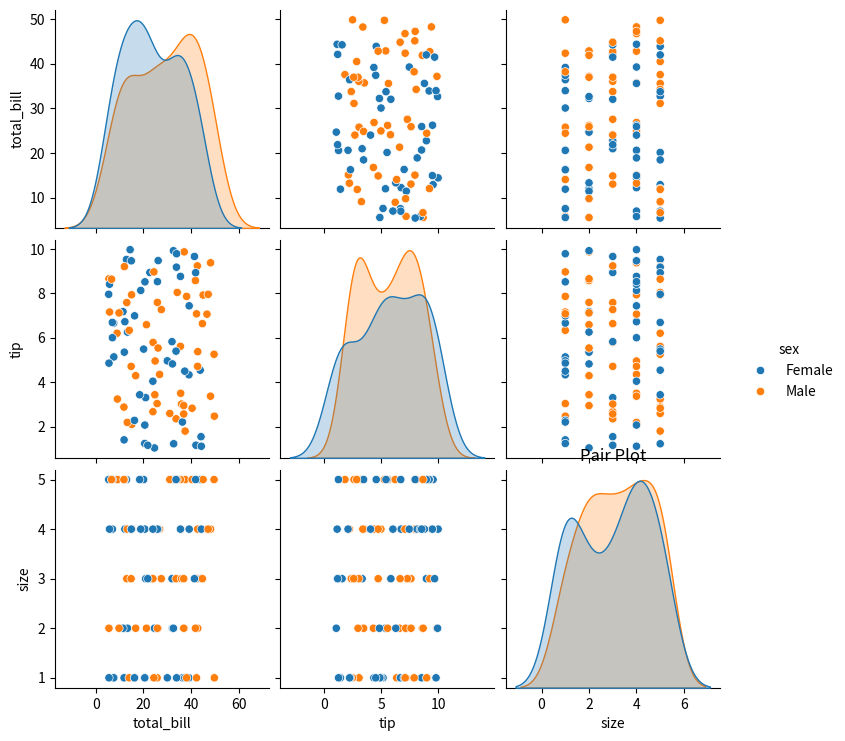

The script that saved this image:
import matplotlib.pyplot as plt
import numpy as np
import pandas as pd
import seaborn as sns

data_dict = {
    "total_bill": np.random.uniform(5, 50, 100),
    "tip": np.random.uniform(1, 10, 100),
    "sex": np.random.choice(["Male", "Female"], 100),
    "smoker": np.random.choice(["Yes", "No"], 100),
    "day": np.random.choice(["Thur", "Fri", "Sat", "Sun"], 100),
    "time": np.random.choice(["Lunch", "Dinner"], 100),
    "size": np.random.randint(1, 6, 100)
}

# Convert dictionary to DataFrame
data_df = pd.DataFrame(data_dict)

# Create pair plot using seaborn
sns.pairplot(data_df, hue="sex")
plt.title("Pair Plot")
plt.show()